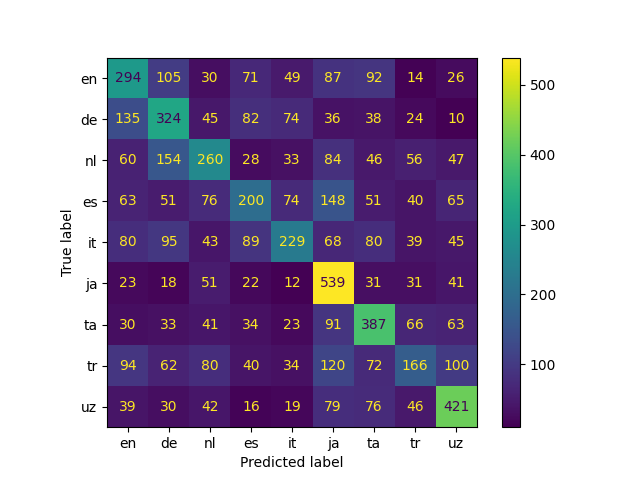

The data file committed next to this chart (first rows):
, en, de, nl, es, it, ja, ta, tr, uz, accuracy, macro avg, weighted avg
precision, 0.3594, 0.3716, 0.3892, 0.3436, 0.4186, 0.4305, 0.4433, 0.3444, 0.5147, 0.408, 0.4017, 0.4017
recall, 0.3828, 0.4219, 0.3385, 0.2604, 0.2982, 0.7018, 0.5039, 0.2161, 0.5482, 0.408, 0.408, 0.408
f1-score, 0.3707, 0.3951, 0.3621, 0.2963, 0.3483, 0.5337, 0.4717, 0.2656, 0.5309, 0.408, 0.3972, 0.3972
support, 768.0, 768.0, 768.0, 768.0, 768.0, 768.0, 768.0, 768.0, 768.0, 0.408, 6912, 6912
